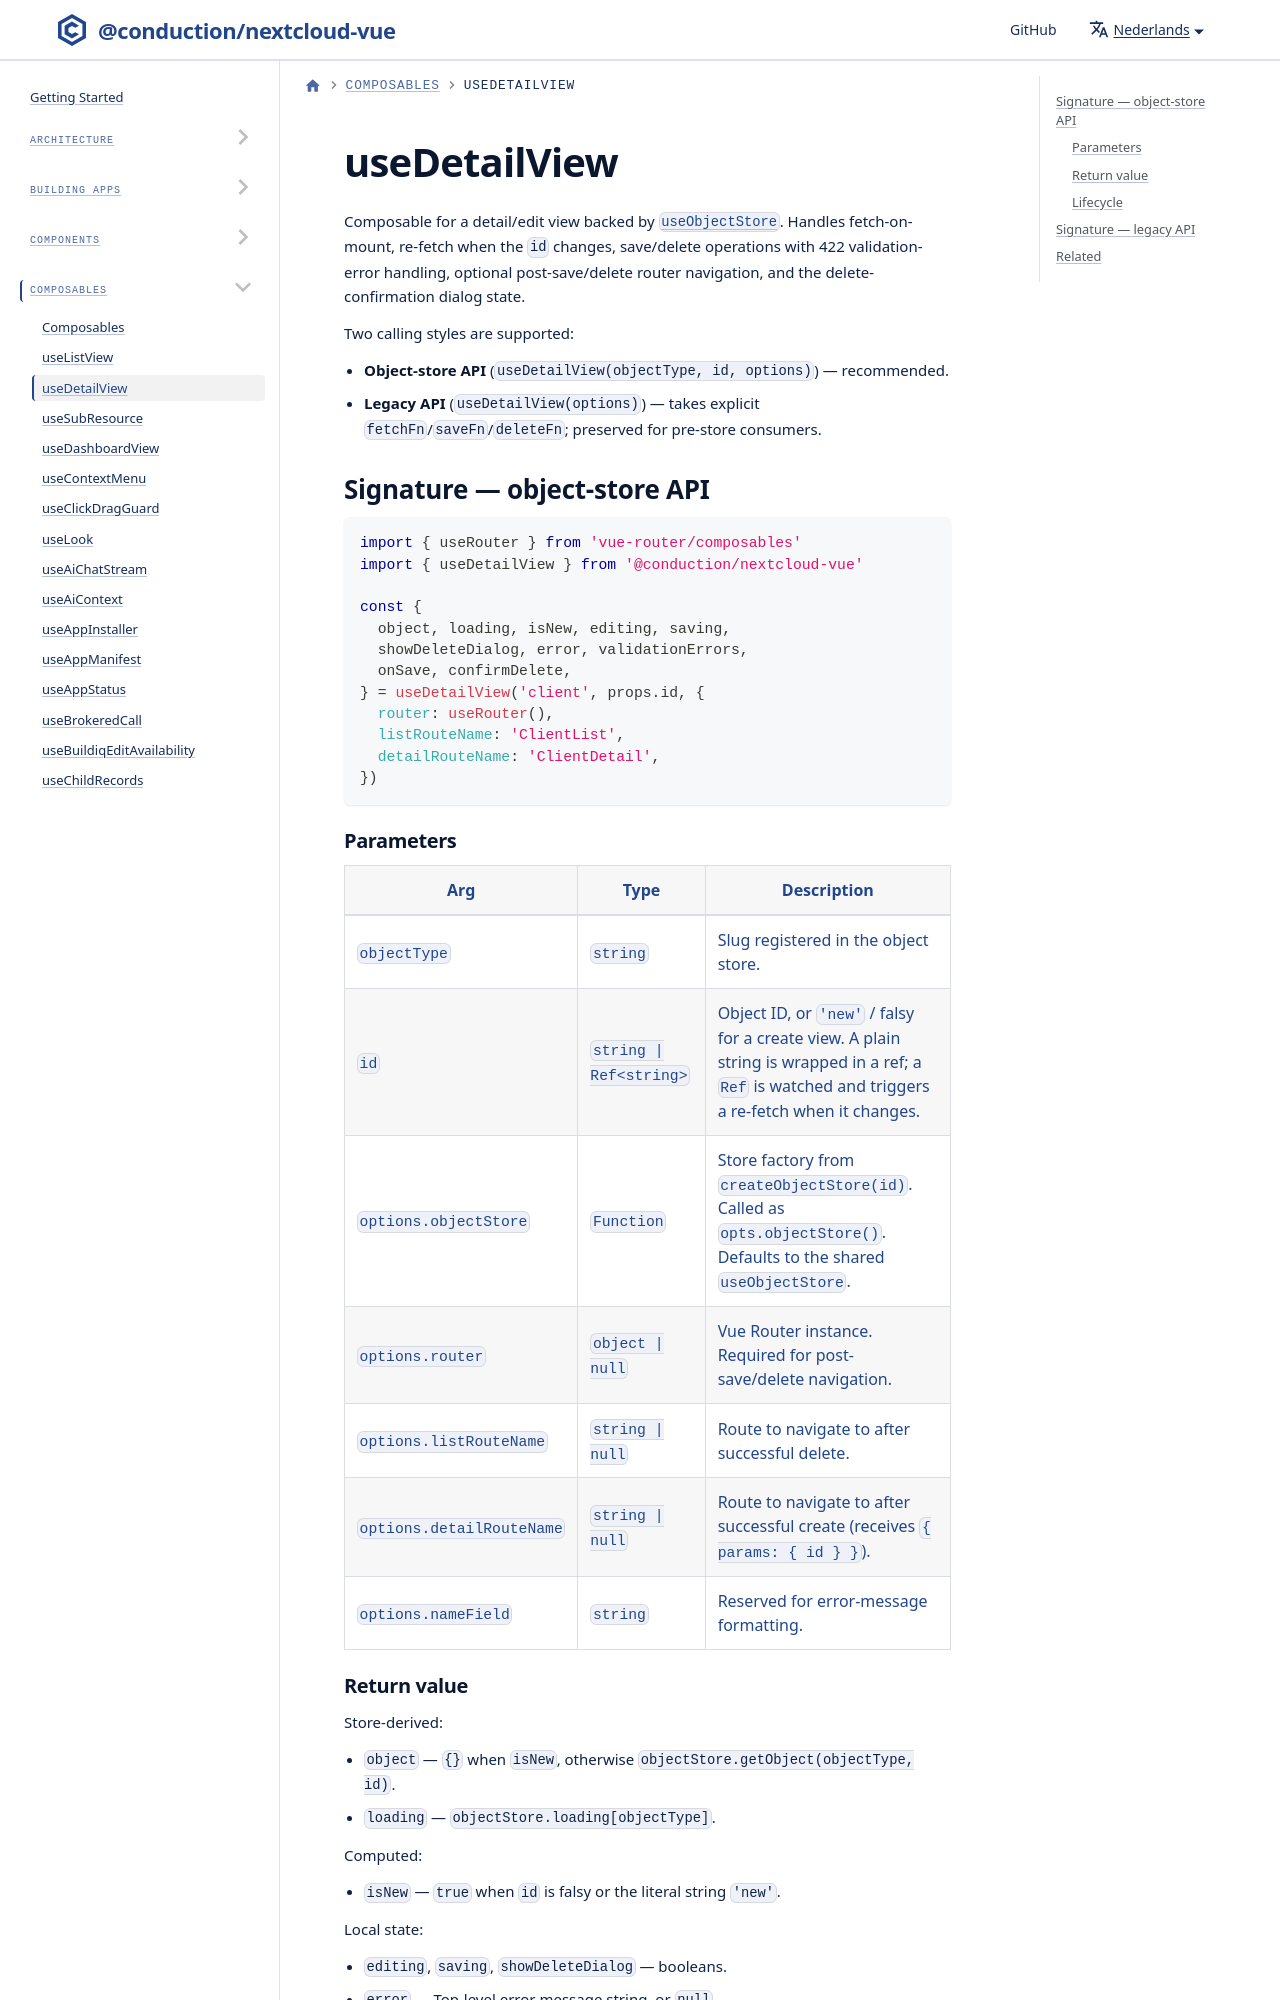

repository: ConductionNL/nextcloud-vue · page: nl/docs/utilities/composables/use-detail-view/index.html · generator: docusaurus

---
sidebar_position: 2
---

# useDetailView

Composable for a detail/edit view backed by [`useObjectStore`](../../store/object-store.md). Handles fetch-on-mount, re-fetch when the `id` changes, save/delete operations with 422 validation-error handling, optional post-save/delete router navigation, and the delete-confirmation dialog state.

Two calling styles are supported:

- **Object-store API** (`useDetailView(objectType, id, options)`) — recommended.
- **Legacy API** (`useDetailView(options)`) — takes explicit `fetchFn`/`saveFn`/`deleteFn`; preserved for pre-store consumers.
